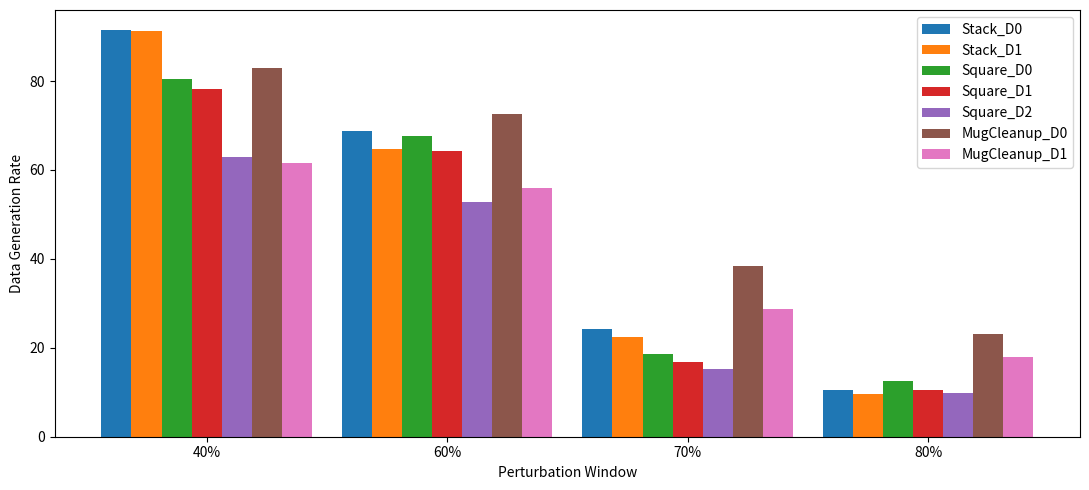

Python code for this plot:
import numpy as np
import matplotlib.pyplot as plt
from matplotlib.patches import Patch

# X-axis zones
zones = ['40%', '60%', '70%', '80%']
num_bars_per_zone = 7
task_names = [
    "Stack_D0", "Stack_D1", "Square_D0", "Square_D1",
    "Square_D2", "MugCleanup_D0", "MugCleanup_D1"
]

# Example DGR values
dgr_values = np.array([
    [91.4, 91.2, 80.4, 78.3, 62.9, 82.9, 61.6],
    [68.7, 64.7, 67.6, 64.3, 52.9, 72.5, 55.9],
    [24.2, 22.4, 18.6, 16.7, 15.3, 38.4, 28.7],
    [10.4,  9.6, 12.6, 10.5,  9.8, 23.2, 17.9],
])

# 7 distinct colors (same across zones)
task_colors = [
    'tab:blue', 'tab:orange', 'tab:green',
    'tab:red', 'tab:purple', 'tab:brown', 'tab:pink'
]

# Layout parameters
bar_width = 0.1
zone_spacing = 0.1

x_positions = []
x_ticks = []

current_x = 0.0
for _ in zones:
    zone_pos = current_x + np.arange(num_bars_per_zone) * bar_width
    x_positions.append(zone_pos)
    x_ticks.append(np.mean(zone_pos))
    current_x = zone_pos[-1] + bar_width + zone_spacing

# Plot
plt.figure(figsize=(11, 5))

for i, zone_pos in enumerate(x_positions):
    for j in range(num_bars_per_zone):
        plt.bar(
            zone_pos[j],
            dgr_values[i, j],
            width=bar_width,
            color=task_colors[j]
        )

# X / Y labels
plt.xticks(x_ticks, zones)
plt.xlabel('Perturbation Window')
plt.ylabel('Data Generation Rate')
# plt.title('Data Generation Rate vs Trajectory Perturbation Percentage')

# ---- Task legend (color → task) ----
legend_handles = [
    Patch(facecolor=task_colors[i], label=task_names[i])
    for i in range(num_bars_per_zone)
]

# plt.legend(
#     handles=legend_handles,
#     title='Task',
#     bbox_to_anchor=(1.02, 1),
#     loc='upper left'
# )
plt.legend(handles=legend_handles)

plt.tight_layout()
plt.show()
